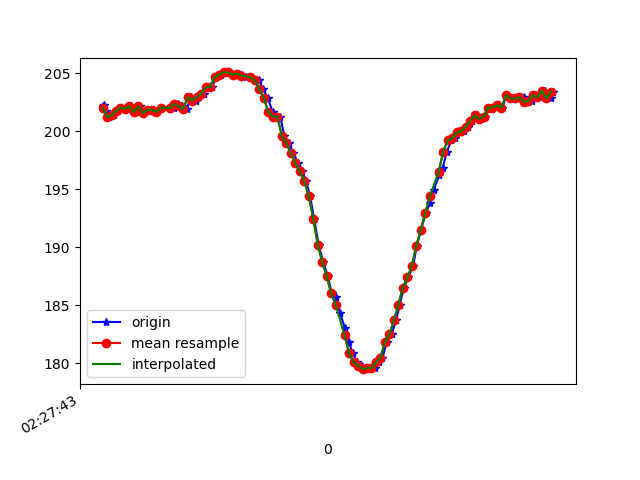

Data behind this chart, as committed beside it:
1617762463220, 458099902095020, 202.14844, -265.4297, -66.60156
1617762463225, 458099921750740, 202.2, -267.6, -69.34
1617762463234, 458099940673948, 201.8, -268.4, -68.26
1617762463250, 458099959749763, 201.3, -268.6, -67.97
1617762463269, 458099978825578, 201.4, -268.1, -68.36
1617762463288, 458099997931914, 201.8, -268.6, -68.26
1617762463307, 458100016977208, 202.1, -268.1, -67.29
1617762463329, 458100036083544, 202, -268.3, -68.65
1617762463347, 458100055037274, 202.1, -268.4, -68.46
1617762463373, 458100074967685, 201.7, -268.8, -68.07
1617762463388, 458100093524638, 202.1, -269.4, -68.65
1617762463407, 458100112631453, 201.6, -269.2, -68.65
1617762463423, 458100131920917, 201.9, -268.9, -68.75
1617762463443, 458100150813604, 201.9, -268.8, -68.46
1617762463463, 458100169919940, 201.7, -269.4, -68.65
1617762463480, 458100188904191, 202.1, -268.6, -68.75
1617762463520, 458100227025300, 202, -268.7, -68.95
1617762463537, 458100245948508, 202.1, -268.4, -68.75
1617762463556, 458100264932759, 202.3, -268.4, -68.46
1617762463576, 458100284039096, 202.1, -268.4, -67.97
1617762463595, 458100303114910, 202, -268.2, -67.97
1617762463615, 458100322251768, 202.9, -267.5, -67.87
1617762463635, 458100341449668, 202.6, -265.8, -67.38
1617762463650, 458100360433919, 202.9, -262.7, -66.31
1617762463672, 458100379479213, 203.2, -258.9, -64.84
1617762463691, 458100398707634, 203.8, -255.8, -63.87
1617762463708, 458100417691885, 203.8, -252.4, -62.79
1617762463727, 458100436767700, 204.7, -247.9, -60.25
1617762463749, 458100455812994, 204.9, -244, -58.5
1617762463768, 458100474858287, 205.1, -240.9, -54.79
1617762463784, 458100493903581, 205.1, -236.8, -52.64
1617762463804, 458100513193045, 204.9, -233.6, -50.0
1617762463825, 458100531994168, 205, -231.2, -45.7
1617762463844, 458100551253111, 204.9, -228.9, -41.6
1617762463859, 458100570176319, 204.7, -227.1, -39.06
1617762463880, 458100589191092, 204.7, -225.6, -35.55
1617762463900, 458100608266907, 204.4, -224.6, -31.74
1617762463918, 458100627342721, 204.4, -224.2, -28.71
1617762463937, 458100646296451, 203.6, -223.8, -27.34
1617762463958, 458100665402787, 202.8, -224.2, -26.86
1617762463979, 458100684417560, 201.7, -223.8, -26.86
1617762463997, 458100703584939, 201.3, -223.7, -27.25
1617762464013, 458100722569190, 201.3, -223.7, -26.95
1617762464031, 458100741645004, 199.6, -222.8, -25.1
1617762464051, 458100760629255, 199, -222.7, -24.12
1617762464071, 458100779674549, 198.1, -222.5, -23.05
1617762464092, 458100798933492, 197.3, -222, -23.14
1617762464112, 458100818375562, 196.6, -222, -22.85
1617762464128, 458100837085122, 195.7, -221.8, -25.1
1617762464146, 458100856008330, 194.4, -222, -27.54
1617762464164, 458100875145188, 192.5, -222.6, -29.69
1617762464184, 458100894159960, 190.2, -222.7, -32.52
1617762464204, 458100913205254, 188.8, -224.1, -33.98
1617762464225, 458100932403154, 187.5, -224.8, -37.11
1617762464243, 458100951295841, 186, -227.1, -40.82
1617762464260, 458100970341134, 185.7, -229.1, -45.41
1617762464279, 458100989386428, 184.4, -231.5, -48.24
1617762464302, 458101008584328, 183, -233.1, -49.61
1617762464319, 458101027477015, 181.8, -234.2, -51.17
1617762464336, 458101046491788, 180.9, -235.2, -51.95
1617762464355, 458101065445517, 180.1, -236.7, -53.61
... 46 more rows
